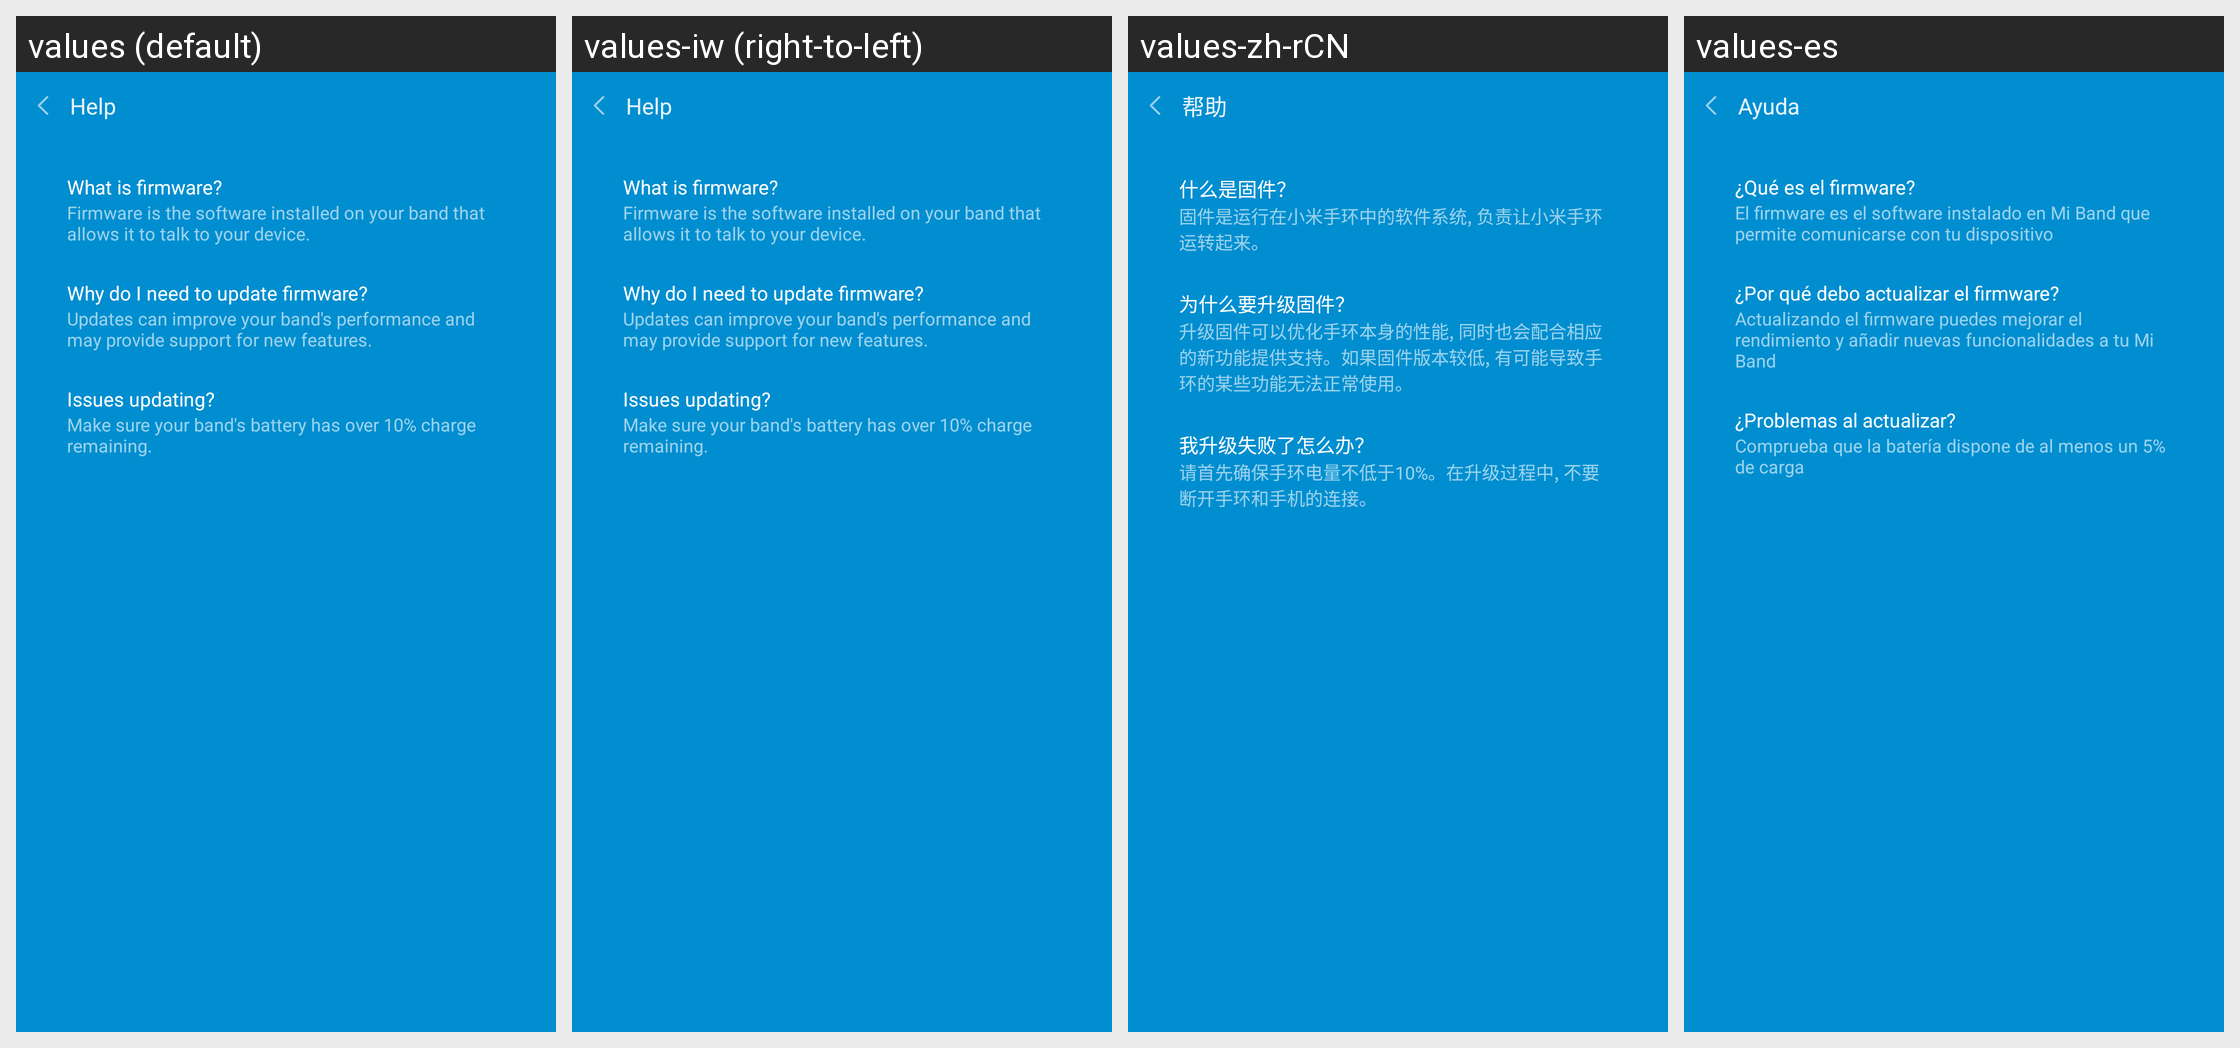

Here is an Android app screen in its default locale and in the app's own translations. Write out the translated-string differences for the strings that appear on this screen.
Android screen res/layout/activity_fw_failed_help.xml rendered under 4 locales, left to right: values (default), values-iw (right-to-left), values-zh-rCN, values-es. Device: Nexus 5 (rendered at 1080×1920; each locale shown at half size, 540×960, under a caption strip naming it); theme AppTheme.
Other locales in the repository, not shown: values-bn-rIN, values-de, values-fi, values-fr, values-hi, values-in, values-it, values-kn-rIN, values-ko, values-ml-rIN, values-ms-rMY, values-nl, values-pl, values-pt, values-pt-rBR, values-ro, values-ru, values-ta-rIN, values-te-rIN, values-th, values-tr, values-vi, values-zh, values-zh-rHK, values-zh-rTW.
Strings drawn on this screen, with the default value and each locale's value (text and hints the layout hard-codes, and strings that could not be matched under every locale, appear in the picture but are not listed):

help
  values: Help
  values-iw: Help  [not translated; the default value is used]
  values-zh-rCN: 帮助
  values-es: Ayuda

fw_failed_help_title0
  values: What is firmware?
  values-iw: What is firmware?  [not translated; the default value is used]
  values-zh-rCN: 什么是固件？
  values-es: ¿Qué es el firmware?

fw_failed_help_title1
  values: Why do I need to update firmware?
  values-iw: Why do I need to update firmware?  [not translated; the default value is used]
  values-zh-rCN: 为什么要升级固件？
  values-es: ¿Por qué debo actualizar el firmware?
